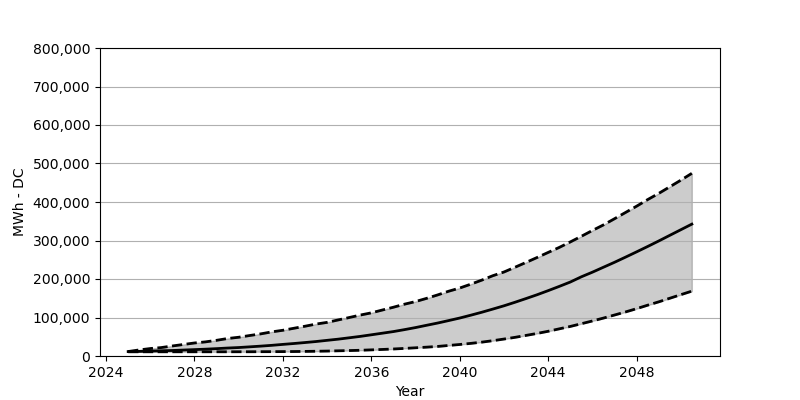

The data file committed next to this chart (first rows):
Date, Low, Base, High
2025-01, 10948, 11520, 11602
2025-07, 10948, 11929, 15769
2026-01, 10948, 12746, 19364
2026-07, 10948, 13563, 21897
2027-01, 10948, 14298, 26063
2027-07, 10948, 15442, 29903
2028-01, 10948, 16586, 33825
2028-07, 10948, 17730, 36685
2029-01, 10948, 19119, 40770
2029-07, 10948, 20671, 45427
2030-01, 11030, 21978, 48695
2030-07, 11030, 23776, 53189
2031-01, 11193, 25655, 57519
2031-07, 11275, 27697, 62666
2032-01, 11438, 30149, 66833
2032-07, 11602, 32436, 72062
2033-01, 11929, 34969, 77373
2033-07, 12337, 37584, 82929
2034-01, 12827, 40688, 87341
2034-07, 13481, 43711, 93632
2035-01, 14135, 47306, 99923
2035-07, 14870, 50901, 106296
2036-01, 15932, 55068, 112097
2036-07, 16994, 59235, 119450
2037-01, 18220, 63484, 126722
2037-07, 19691, 68467, 134565
2038-01, 21325, 73860, 141429
2038-07, 22959, 79742, 149681
2039-01, 24838, 85625, 158668
2039-07, 27371, 91998, 168227
2040-01, 29903, 98616, 176561
2040-07, 32763, 105969, 186529
2041-01, 36031, 113731, 197232
2041-07, 39790, 121901, 208589
2042-01, 44038, 130399, 218230
2042-07, 48450, 139549, 230485
2043-01, 53516, 149272, 243149
2043-07, 58581, 159076, 255813
2044-01, 64219, 169780, 269049
2044-07, 70510, 180728, 281958
2045-01, 76801, 192166, 296338
2045-07, 83828, 205647, 310881
2046-01, 91018, 217739, 326078
2046-07, 98453, 230485, 340458
2047-01, 106459, 243394, 356553
2047-07, 114385, 256712, 372731
2048-01, 122964, 270520, 389153
2048-07, 131951, 284409, 406229
2049-01, 140693, 298789, 422406
2049-07, 149926, 313332, 439401
2050-01, 159322, 328039, 456722
2050-07, 168472, 342500, 474451
